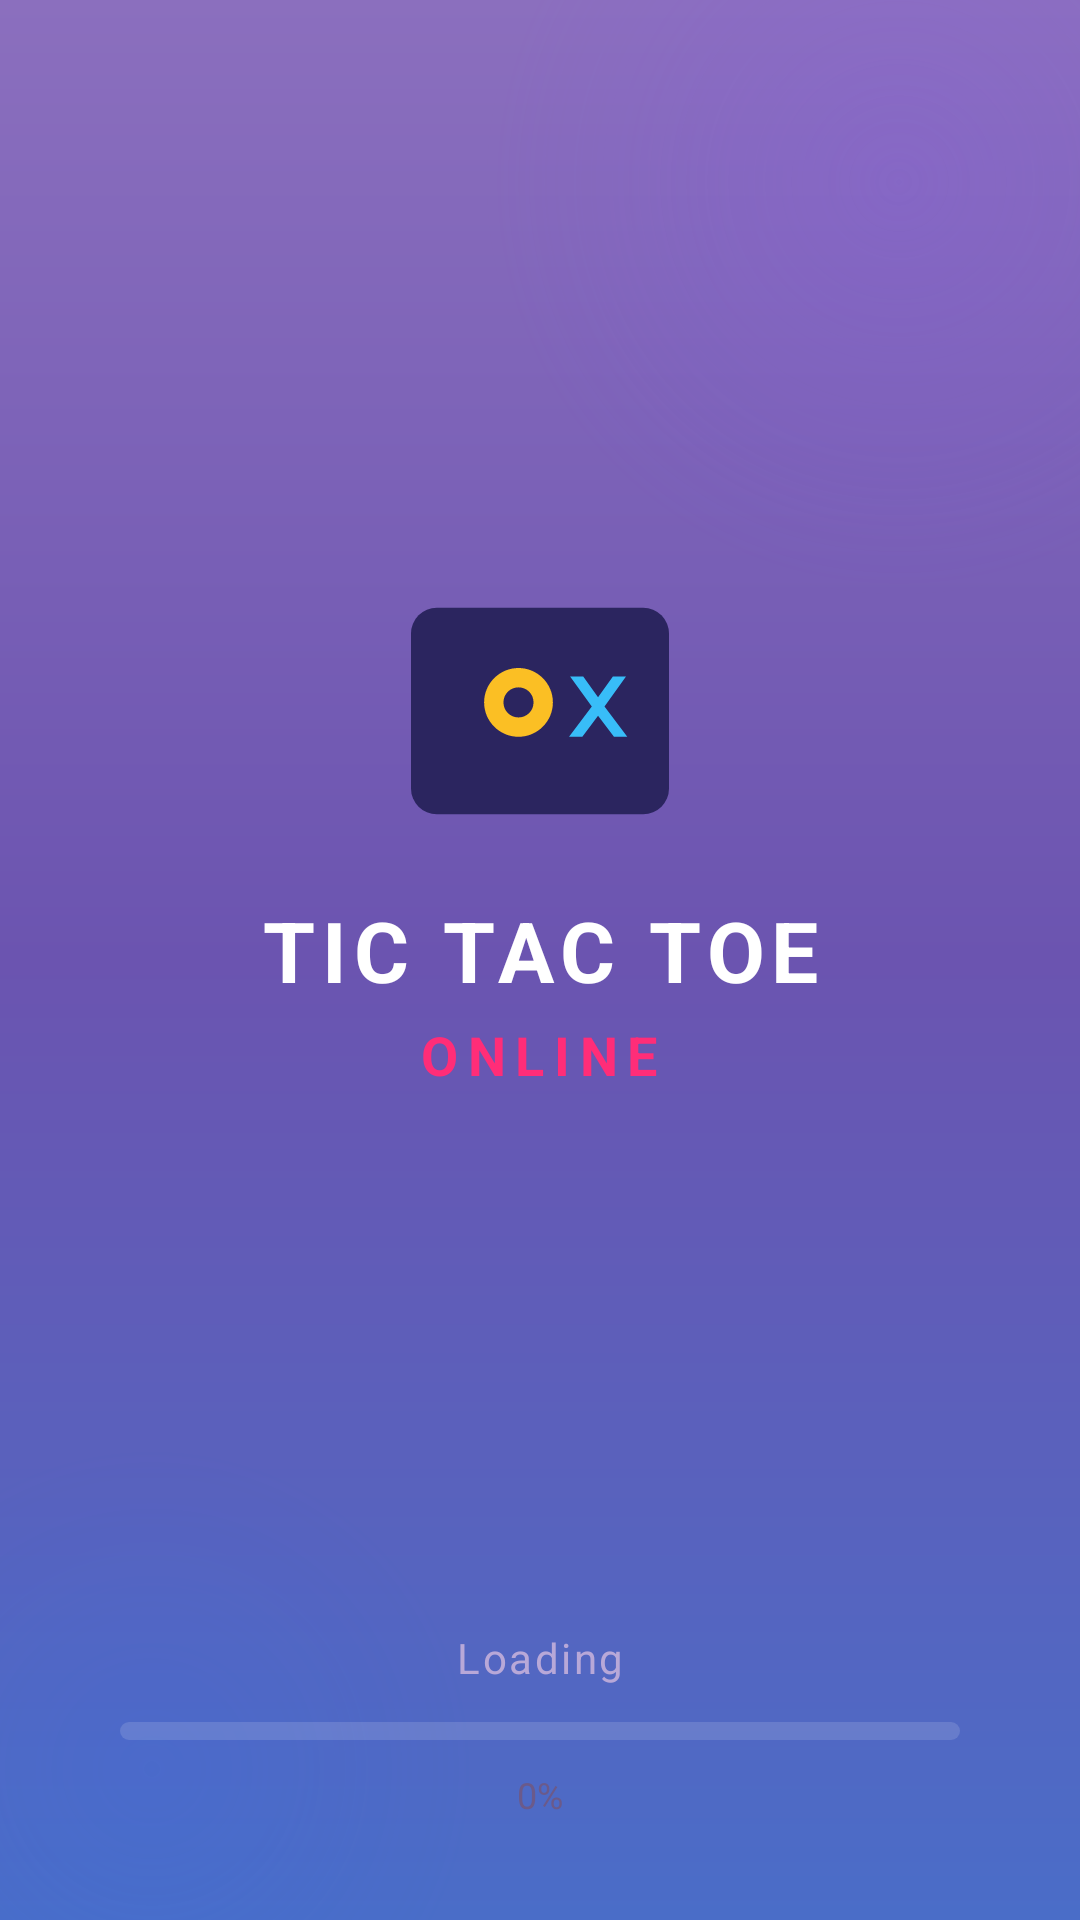

This screen was rendered from an Android layout file. Write that file and the resources it references.
<!-- AndroidManifest.xml: application theme Theme.Tictactoe -->
<!-- res/layout/activity_splash.xml -->
<?xml version="1.0" encoding="utf-8"?>
<androidx.constraintlayout.widget.ConstraintLayout xmlns:android="http://schemas.android.com/apk/res/android"
    xmlns:app="http://schemas.android.com/apk/res-auto"
    android:layout_width="match_parent"
    android:layout_height="match_parent"
    android:fitsSystemWindows="true"
    android:background="@drawable/gradient_bg_main">

    <View android:layout_width="280dp" android:layout_height="280dp"
        android:layout_marginTop="-80dp" android:layout_marginEnd="-80dp"
        android:background="@drawable/bg_blob_purple" android:alpha="0.55"
        app:layout_constraintTop_toTopOf="parent" app:layout_constraintEnd_toEndOf="parent" />

    <View android:layout_width="220dp" android:layout_height="220dp"
        android:layout_marginBottom="-60dp" android:layout_marginStart="-60dp"
        android:background="@drawable/bg_blob_blue" android:alpha="0.45"
        app:layout_constraintBottom_toBottomOf="parent" app:layout_constraintStart_toStartOf="parent" />

    
    <LinearLayout
        android:id="@+id/splashCenter"
        android:layout_width="wrap_content"
        android:layout_height="wrap_content"
        android:orientation="vertical"
        android:gravity="center"
        app:layout_constraintTop_toTopOf="parent"
        app:layout_constraintBottom_toTopOf="@+id/splashProgressBar"
        app:layout_constraintStart_toStartOf="parent"
        app:layout_constraintEnd_toEndOf="parent"
        app:layout_constraintVertical_bias="0.48">

        <ImageView
            android:id="@+id/ivSplashLogo"
            android:layout_width="@dimen/splash_logo_size"
            android:layout_height="@dimen/splash_logo_size"
            android:src="@drawable/ic_game_logo"
            android:contentDescription="@string/app_name"
            android:layout_gravity="center" />

        <TextView
            android:id="@+id/tvSplashTitle"
            android:layout_width="wrap_content"
            android:layout_height="wrap_content"
            android:layout_marginTop="18dp"
            android:text="TIC TAC TOE"
            android:textColor="#FFFFFF"
            android:textSize="@dimen/splash_title_size"
            android:textStyle="bold"
            android:letterSpacing="0.08"
            android:gravity="center" />

        <TextView
            android:id="@+id/tvSplashSubtitle"
            android:layout_width="wrap_content"
            android:layout_height="wrap_content"
            android:layout_marginTop="4dp"
            android:text="ONLINE"
            android:textColor="@color/neon_pink"
            android:textSize="@dimen/splash_subtitle_size"
            android:textStyle="bold"
            android:letterSpacing="0.18"
            android:gravity="center" />
    </LinearLayout>

    <TextView
        android:id="@+id/tvSplashLoading"
        android:layout_width="wrap_content"
        android:layout_height="wrap_content"
        android:layout_marginBottom="12dp"
        android:text="Loading"
        android:textColor="@color/text_secondary"
        android:textSize="14sp"
        android:letterSpacing="0.06"
        app:layout_constraintBottom_toTopOf="@+id/splashProgressBar"
        app:layout_constraintStart_toStartOf="parent"
        app:layout_constraintEnd_toEndOf="parent" />

    <com.google.android.material.progressindicator.LinearProgressIndicator
        android:id="@+id/splashProgressBar"
        android:layout_width="0dp"
        android:layout_height="wrap_content"
        android:layout_marginHorizontal="40dp"
        android:layout_marginBottom="60dp"
        android:max="100" android:progress="0"
        app:indicatorColor="@color/neon_pink"
        app:trackColor="#22FFFFFF"
        app:trackThickness="6dp"
        app:trackCornerRadius="3dp"
        app:layout_constraintBottom_toBottomOf="parent"
        app:layout_constraintEnd_toEndOf="parent"
        app:layout_constraintStart_toStartOf="parent" />

    <TextView
        android:id="@+id/tvSplashPercent"
        android:layout_width="wrap_content"
        android:layout_height="wrap_content"
        android:layout_marginTop="10dp"
        android:text="0%"
        android:textColor="@color/text_tertiary"
        android:textSize="12sp"
        app:layout_constraintTop_toBottomOf="@id/splashProgressBar"
        app:layout_constraintEnd_toEndOf="parent"
        app:layout_constraintStart_toStartOf="parent" />

</androidx.constraintlayout.widget.ConstraintLayout>
<!-- resources referenced by this layout -->
<resources>
  <color name="neon_pink">#FFFF2D78</color>
  <color name="text_secondary">#FFB8A8D8</color>
  <color name="text_tertiary">#FF6B5A8A</color>
  <dimen name="splash_logo_size">100dp</dimen>
  <dimen name="splash_subtitle_size">22sp</dimen>
  <dimen name="splash_title_size">34sp</dimen>
  <!-- drawable bg_blob_blue (drawable) -->
  <?xml version="1.0" encoding="utf-8"?>
  <shape xmlns:android="http://schemas.android.com/apk/res/android"
      android:shape="oval">
      <gradient
          android:type="radial"
          android:gradientRadius="50%"
          android:startColor="#402979FF"
          android:endColor="#00000000" />
  </shape>
  <!-- drawable bg_blob_purple (drawable) -->
  <?xml version="1.0" encoding="utf-8"?>
  <shape xmlns:android="http://schemas.android.com/apk/res/android"
      android:shape="oval">
      <gradient
          android:type="radial"
          android:gradientRadius="50%"
          android:startColor="#508B5CF6"
          android:endColor="#00000000" />
  </shape>
  <!-- drawable gradient_bg_main (drawable) -->
  <?xml version="1.0" encoding="utf-8"?>
  <shape xmlns:android="http://schemas.android.com/apk/res/android"
      android:shape="rectangle">
      <gradient
          android:startColor="#8B6FBE"
          android:centerColor="#6B54B0"
          android:endColor="#4A6DC8"
          android:angle="270"
          android:type="linear" />
  </shape>
  <!-- drawable ic_game_logo (drawable) -->
  <?xml version="1.0" encoding="utf-8"?>
  <vector xmlns:android="http://schemas.android.com/apk/res/android"
      android:width="120dp"
      android:height="120dp"
      android:viewportWidth="120"
      android:viewportHeight="120">
  
      <path
          android:fillColor="#2B255F"
          android:pathData="M12,12h96a12,12 0,0 1,12 12v72a12,12 0,0 1,-12 12h-96a12,12 0,0 1,-12 -12v-72a12,12 0,0 1,12 -12z" />
  
      <path
          android:fillColor="#FBBF24"
          android:pathData="M34,56c0,-8.8 7.2,-16 16,-16s16,7.2 16,16 -7.2,16 -16,16 -16,-7.2 -16,-16zM43,56c0,3.9 3.1,7 7,7s7,-3.1 7,-7 -3.1,-7 -7,-7 -7,3.1 -7,7z" />
  
      <path
          android:fillColor="#38BDF8"
          android:pathData="M74,44l6.1,0 6.9,9.6 6.9,-9.6h6.1l-10,13.9 10.6,14.1h-6.2l-7.4,-9.8 -7.3,9.8h-6.2l10.6,-14.1z" />
  </vector>
  <string name="app_name">Tic-tac-toe</string>
  <color name="neon_purple">#FF8B5CF6</color>
  <color name="btn_purple_start">#FF7B4FD0</color>
  <color name="white">#FFFFFFFF</color>
  <color name="neon_cyan">#FF06B6D4</color>
  <color name="btn_blue_start">#FF1E88E5</color>
  <color name="game_bg_bottom">#FF1A0D38</color>
  <style name="NeonSwitchStyle" parent="Widget.MaterialComponents.CompoundButton.Switch">
          <item name="thumbTint">@color/switch_thumb_color</item>
          <item name="trackTint">@color/switch_track_color</item>
      </style>
  <style name="GameWindowAnimation" parent="@android:style/Animation.Activity">
          <item name="android:activityOpenEnterAnimation">@anim/page_in_right</item>
          <item name="android:activityOpenExitAnimation">@anim/page_out_left</item>
          <item name="android:activityCloseEnterAnimation">@anim/page_in_left</item>
          <item name="android:activityCloseExitAnimation">@anim/page_out_right</item>
          <item name="android:taskOpenEnterAnimation">@anim/page_in_right</item>
          <item name="android:taskOpenExitAnimation">@anim/page_out_left</item>
          <item name="android:taskCloseEnterAnimation">@anim/page_in_left</item>
          <item name="android:taskCloseExitAnimation">@anim/page_out_right</item>
      </style>
</resources>
